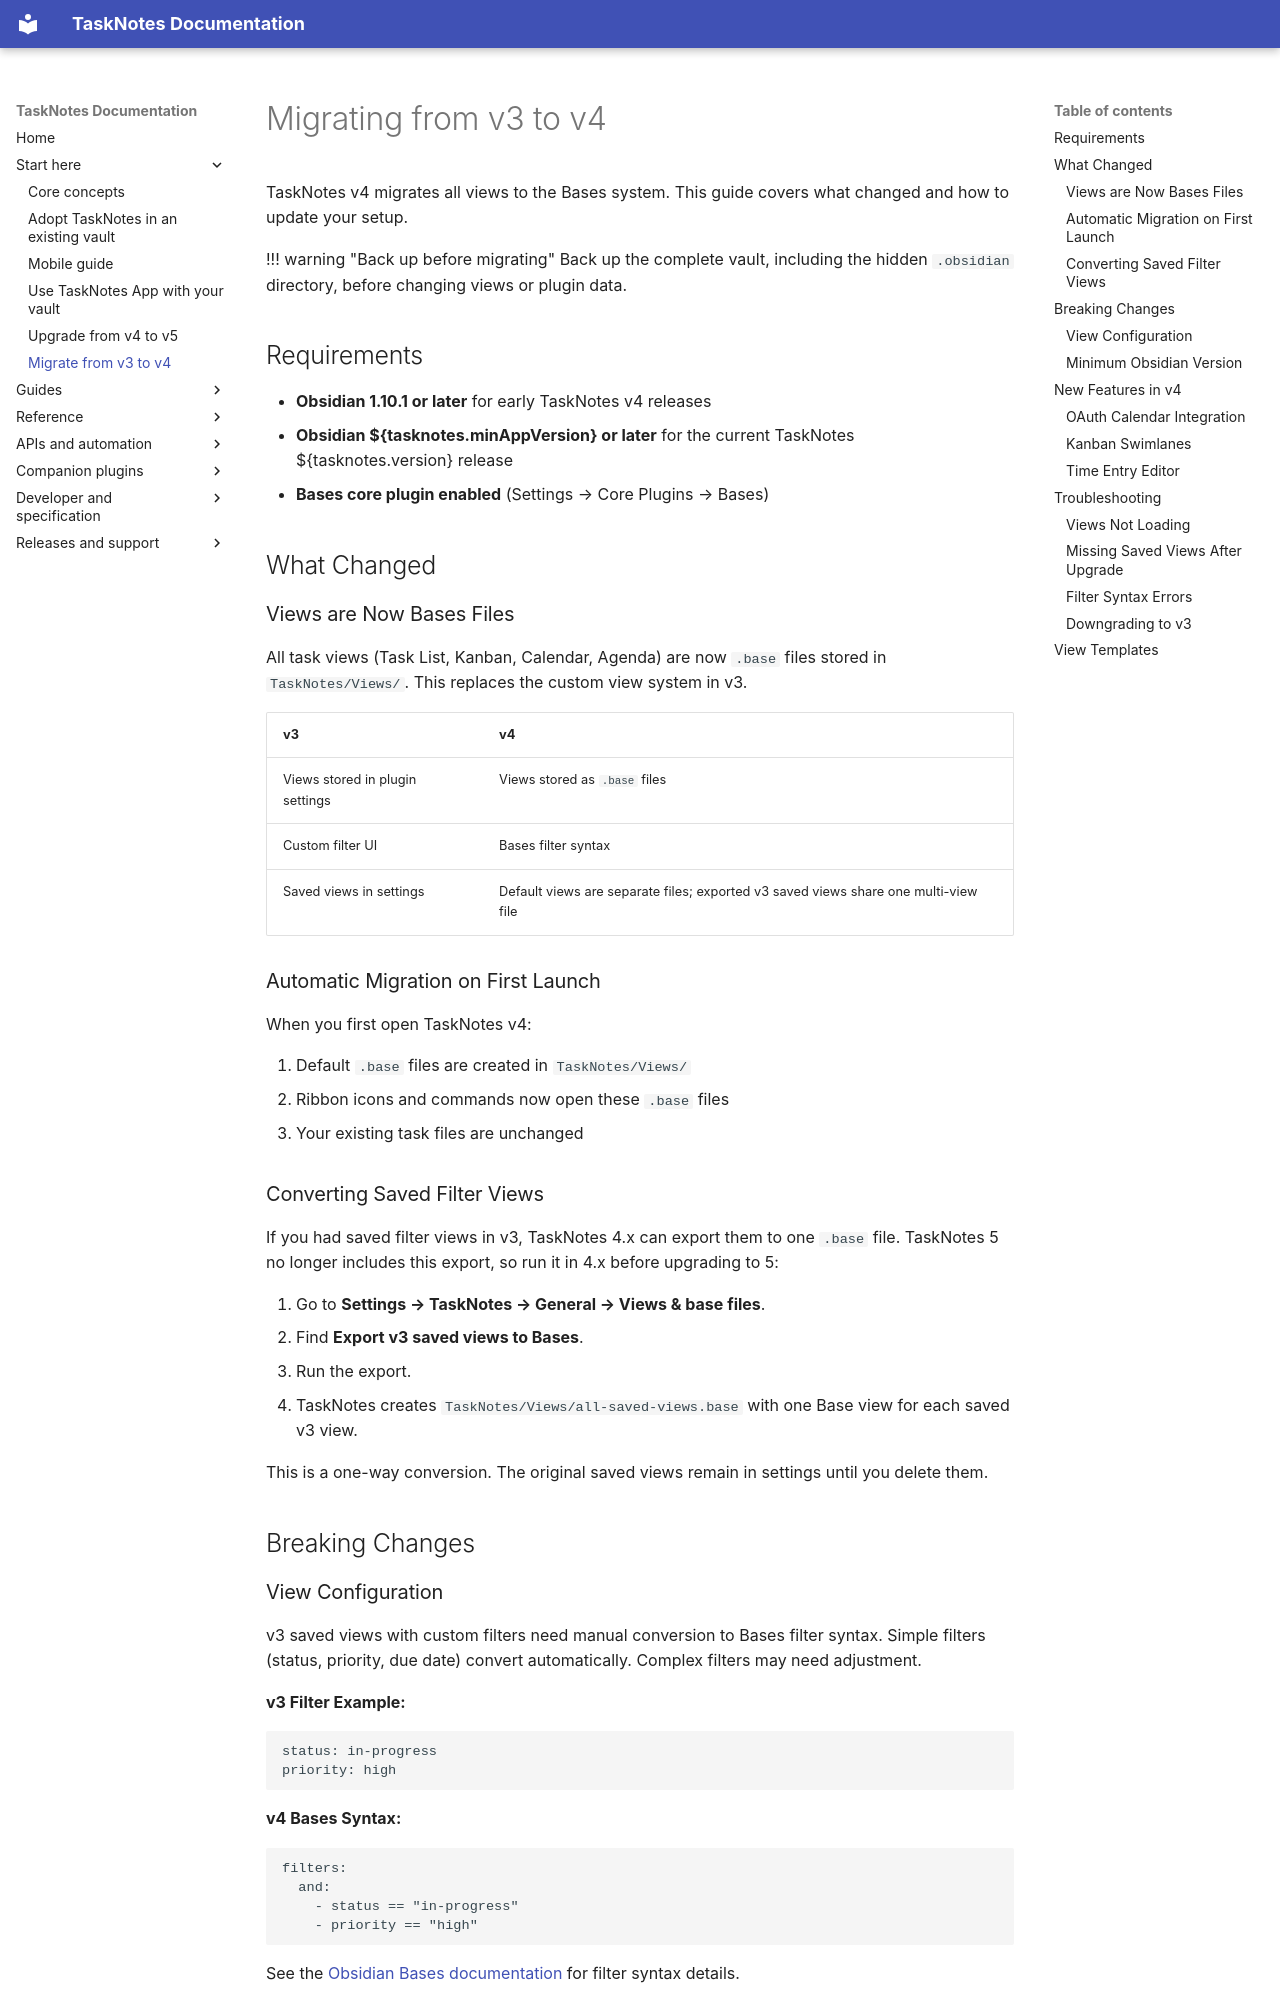

repository: callumalpass/tasknotes · page: migration-v3-to-v4/index.html · generator: mkdocs

# Migrating from v3 to v4

TaskNotes v4 migrates all views to the Bases system. This guide covers what changed and how to update your setup.

!!! warning "Back up before migrating"
    Back up the complete vault, including the hidden `.obsidian` directory, before changing views or plugin data.

## Requirements

- **Obsidian 1.10.1 or later** for early TaskNotes v4 releases
- **Obsidian ${tasknotes.minAppVersion} or later** for the current TaskNotes ${tasknotes.version} release
- **Bases core plugin enabled** (Settings → Core Plugins → Bases)

## What Changed

### Views are Now Bases Files

All task views (Task List, Kanban, Calendar, Agenda) are now `.base` files stored in `TaskNotes/Views/`. This replaces the custom view system in v3.

| v3 | v4 |
|----|-----|
| Views stored in plugin settings | Views stored as `.base` files |
| Custom filter UI | Bases filter syntax |
| Saved views in settings | Default views are separate files; exported v3 saved views share one multi-view file |

### Automatic Migration on First Launch

When you first open TaskNotes v4:

1. Default `.base` files are created in `TaskNotes/Views/`
2. Ribbon icons and commands now open these `.base` files
3. Your existing task files are unchanged

### Converting Saved Filter Views

If you had saved filter views in v3, TaskNotes 4.x can export them to one `.base` file. TaskNotes 5 no longer includes this export, so run it in 4.x before upgrading to 5:

1. Go to **Settings → TaskNotes → General → Views & base files**.
2. Find **Export v3 saved views to Bases**.
3. Run the export.
4. TaskNotes creates `TaskNotes/Views/all-saved-views.base` with one Base view for each saved v3 view.

This is a one-way conversion. The original saved views remain in settings until you delete them.

## Breaking Changes
